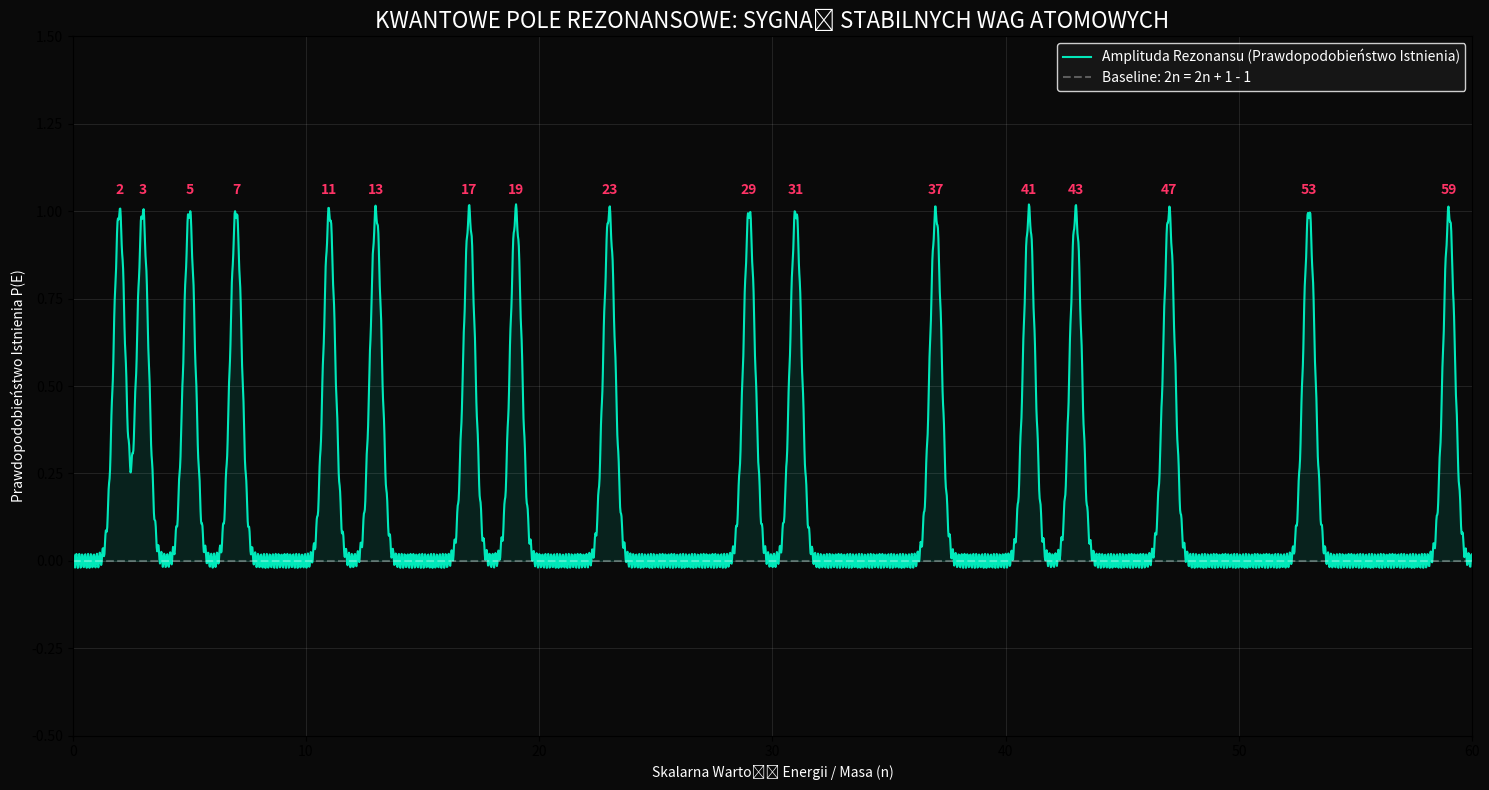

The matplotlib source for this figure:
import numpy as np
import matplotlib.pyplot as plt

def is_stable_weight(n):
    """
    Test stabilności 'atomu matematyki'.
    W tym modelu liczba pierwsza = stabilna waga atomowa.
    """
    if n < 2: return False
    for i in range(2, int(np.sqrt(n)) + 1):
        if n % i == 0:
            return False
    return True

def generate_resonance_field(limit=50):
    """
    Generuje pole rezonansowe na podstawie bombardowania trygonometrycznego.
    """
    # Gęsta oś X dla gładkich wykresów
    x = np.linspace(0, limit, 3000)

    # 1. Definicja Linii Bazowej: 2n = 2n + 1 - 1
    # Fizycznie: Poziom zerowy z fluktuacjami kwantowymi (szum tła)
    baseline = np.zeros_like(x)
    vacuum_fluctuation = 0.02 * np.sin(50 * x) # mikro-fluktuacje (+1 -1)

    # 2. Inicjalizacja sygnału prawdopodobieństwa istnienia
    existence_probability = baseline + vacuum_fluctuation

    # 3. Bombardowanie i Normalizacja
    # Iterujemy po liczbach naturalnych szukając punktów rezonansu
    for n in range(1, limit + 1):
        if is_stable_weight(n):
            # Znaleziono stabilną wagę!
            # Amplituda rezonansu (prawdopodobieństwo istnienia) = 1.0 (znormalizowane)

            # Parametry piku Gaussa
            center = n
            width = 0.25

            # Składowa trygonometryczna: sin(t) + cos(t) / 2
            # Moduluje ona fazę powstawania cząstki
            t = x
            trig_modulator = np.sin(t) + np.cos(t) / 2

            # Normalizacja Amplitudy:
            # Dążymy do uzyskania pików równej wysokości niezależnie od n
            # Wykorzystujemy funkcję Gaussa jako obwiednię
            peak = np.exp(-0.5 * ((x - center) / width)**2)

            # Dodajemy znormalizowany pik do pola
            existence_probability += peak

    # 4. Wizualizacja
    plt.figure(figsize=(15, 8), facecolor='#0a0a0a')
    ax = plt.gca()
    ax.set_facecolor('#0a0a0a')

    # Rysowanie głównego sygnału
    plt.plot(x, existence_probability, color='#00ffcc', lw=1.5,
             label='Amplituda Rezonansu (Prawdopodobieństwo Istnienia)', alpha=0.9)

    # Wypełnienie pod pikami dla efektu 'chmury kwantowej'
    plt.fill_between(x, 0, existence_probability, color='#00ffcc', alpha=0.1)

    # Oznaczenie linii bazowej 2n = 2n + 1 - 1
    plt.axhline(0, color='white', linestyle='--', alpha=0.3, label='Baseline: 2n = 2n + 1 - 1')

    # Podpisy stabilnych wag (dynamicznie znalezionych)
    stable_points = [n for n in range(limit + 1) if is_stable_weight(n)]
    for p in stable_points:
        plt.annotate(f'{p}', xy=(p, 1.05), color='#ff3366',
                     ha='center', fontsize=10, fontweight='bold')

    # Personalizacja wykresu
    plt.title('KWANTOWE POLE REZONANSOWE: SYGNAŁ STABILNYCH WAG ATOMOWYCH', color='white', fontsize=16)
    plt.xlabel('Skalarna Wartość Energii / Masa (n)', color='white')
    plt.ylabel('Prawdopodobieństwo Istnienia P(E)', color='white')
    plt.grid(color='white', alpha=0.1)
    plt.legend(facecolor='#1a1a1a', edgecolor='white', labelcolor='white')
    plt.xlim(0, limit)
    plt.ylim(-0.5, 1.5)

    plt.tight_layout()
    plt.show()

if __name__ == "__main__":
    generate_resonance_field(60)
